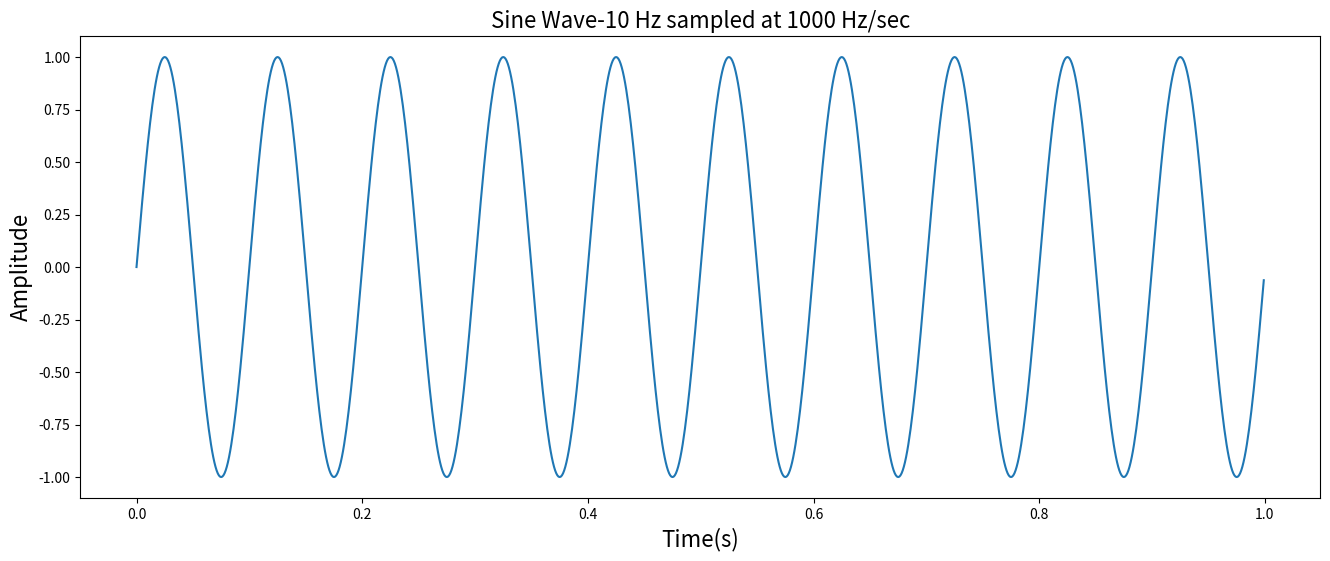

This chart was generated by the following Python code: (Note: this script raises an exception after producing the figure.)
#!/usr/bin/env python
# coding: utf-8

# 

# In[97]:


#10 Hz Frequency
import numpy as np
import matplotlib.pyplot as plt
from math import pi

fs=1000
t=np.arange(0,1,1/fs)
f=10

y=np.sin(2*pi*f*t)
plt.figure(figsize=(16,6))
plt.title('Sine Wave-10 Hz sampled at 1000 Hz/sec',size=16)
plt.xlabel('Time(s)',size=16)
plt.ylabel('Amplitude',size=16)

plt.plot(t,y)


# In[55]:


from scipy.fftpack import fft

n=np.size(t)
fr=(fs/2)*np.linspace(0,1,n/2)

yf=fft(y)
ym=abs(yf[0:np.size(fr)])
plt.figure(figsize=(16,6))
plt.title('FFT of 10Hz sine wave',size=16)
plt.xlabel('frequency(Hz)',size=16)
plt.ylabel('Magnitude',size=16)
plt.plot(fr,ym)


# In[98]:


#100 Hz frequency
t=np.arange(0,1,1/fs)
f=100

y=np.sin(2*pi*f*t)
plt.figure(figsize=(16,6))
plt.title('Sine Wave-100 Hz sampled at 1000 Hz/sec',size=16)
plt.xlabel('Time(s)',size=16)
plt.ylabel('Amplitude',size=16)

plt.plot(t,y)


# In[57]:


n=np.size(t)
fr=(fs/2)*np.linspace(0,1,n/2)

yf=fft(y)
ym=abs(yf[0:np.size(fr)])
plt.figure(figsize=(16,6))
plt.title('FFT of 100Hz sine wave',size=16)
plt.xlabel('frequency(Hz)',size=16)
plt.ylabel('Magnitude',size=16)
plt.plot(fr,ym)


# In[99]:


#1 Khz frequency
fs=3000
t=np.arange(0,1,1/fs)
f=1000

y=np.sin(2*pi*f*t)
plt.figure(figsize=(16,6))
plt.title('Sine Wave-1 kHz sampled at 3000 Hz/sec',size=16)
plt.xlabel('Time(s)',size=16)
plt.ylabel('Amplitude',size=16)

plt.plot(t,y)


# In[64]:


n=np.size(t)
fr=(fs/2)*np.linspace(0,1,n/2)

yf=fft(y)
ym=abs(yf[0:np.size(fr)])
plt.figure(figsize=(16,6))
plt.title('FFT of 1kHz sine wave',size=16)
plt.xlabel('frequency(Hz)',size=16)
plt.ylabel('Magnitude',size=16)
plt.plot(fr,ym)


# In[109]:


#10 Hz square wave
from scipy import signal
import numpy as np

t = np.linspace(0,1,1000)
plt.figure(figsize=(16,6))
y= signal.square(2 * np.pi * 10 * t)
plt.plot(t,y)
plt.title('Sqaure wave - 10 Hz sampled at 1000 Hz /second',size=16)
plt.xlabel('Time(s)',size=16)
plt.ylabel('Amplitude',size=16)
plt.xlim(0,2)
plt.ylim(-2, 2)


# In[117]:


from scipy.fftpack import fft
n=np.size(t)
fr=np.linspace(0,1,n/2)

yf=fft(y)
ym=abs(yf[0:np.size(fr)])
plt.figure(figsize=(16,6))
plt.title('FFT of 10 Hz square wave',size=16)
plt.xlabel('frequency(Hz)',size=16)
plt.ylabel('Magnitude',size=16)
plt.plot(fr,ym)


# In[111]:


#100 Hz square wave
from scipy import signal
import numpy as np

t = np.linspace(0,1,1000)
plt.figure(figsize=(16,6))
y1=signal.square(2 * np.pi * 100 * t)
plt.plot(t,y1)
plt.title('Sqaure wave - 100 Hz sampled at 1000 Hz /second',size=16)
plt.xlabel('Time(s)',size=16)
plt.ylabel('Amplitude',size=16)
plt.xlim(0,2)
plt.ylim(-2,2)


# In[118]:


n=np.size(t)
fr=np.linspace(0,1,n/2)

yf=fft(y1)
ym=abs(yf[0:np.size(fr)])
plt.figure(figsize=(16,6))
plt.title('FFT of 100 Hz square wave',size=16)
plt.xlabel('frequency(Hz)',size=16)
plt.ylabel('Magnitude',size=16)
plt.plot(fr,ym)


# In[ ]:




